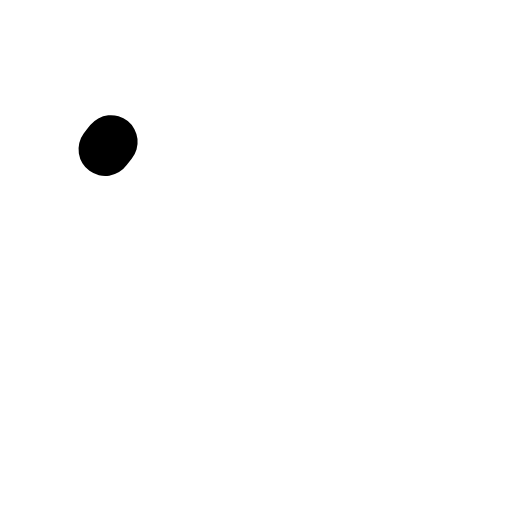
t = 0.00 s
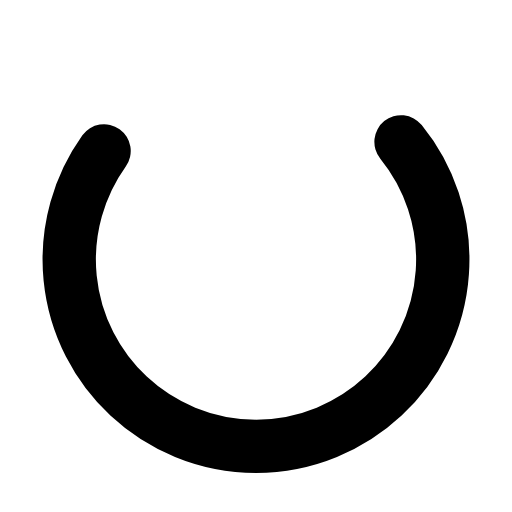
t = 0.31 s
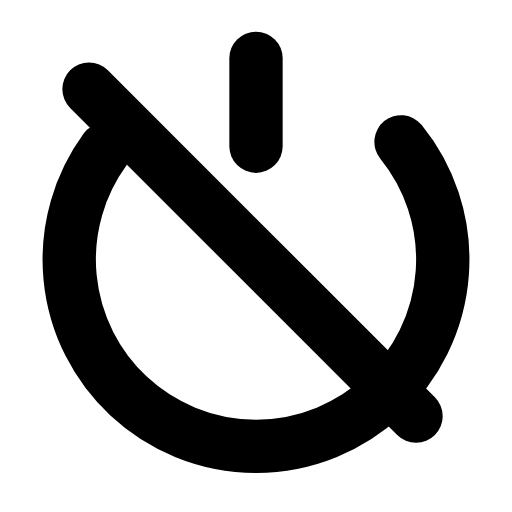
t = 0.62 s
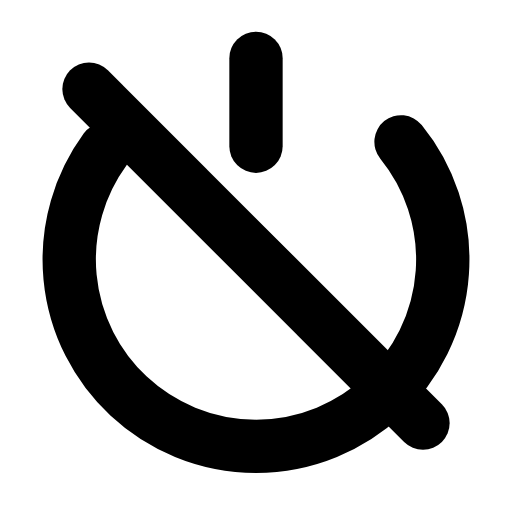
t = 0.93 s
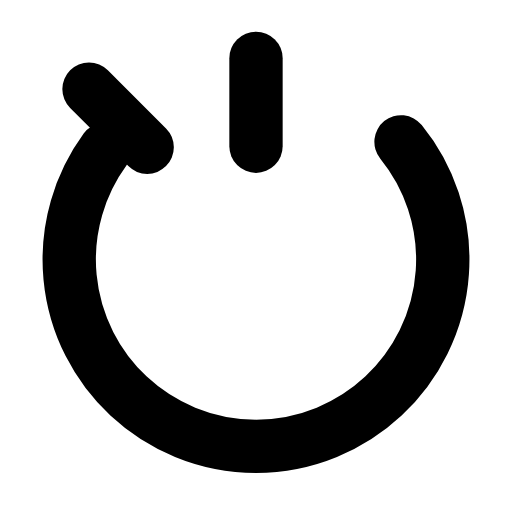
t = 1.26 s
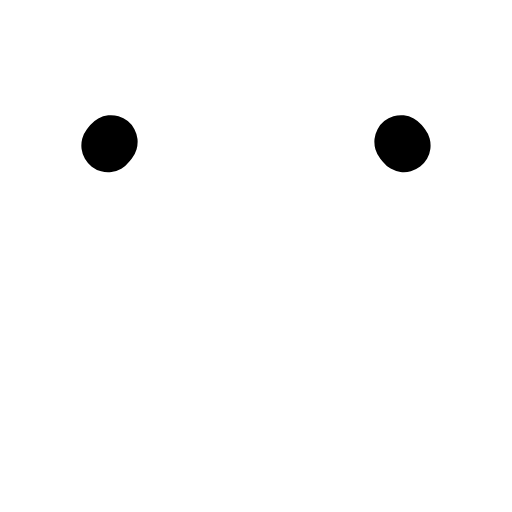
t = 1.60 s

The animated SVG that drew these frames (rendered in a browser with its animation timeline set to each time). Animation: 3 SMIL elements (animate=3); one cycle of 1.90 s, repeats indefinitely.

<svg xmlns="http://www.w3.org/2000/svg" width="24" height="24" viewBox="0 0 24 24" fill="none"><g transform="translate(-0.36 -0.356) scale(1.03)"><path stroke="currentColor" stroke-width="2.427" stroke-linecap="round" stroke-linejoin="round" fill="none" d="M18.6 6.8A8.5 8.5 0 1 1 5.4 6.8" pathLength="1" stroke-dasharray="1"><animate attributeName="stroke-dashoffset" values="1;1;0;0;0;0;1;1;1" keyTimes="0;0.036;0.2025;0.45;0.6;0.765;0.876;0.9;1" dur="1.9s" repeatCount="indefinite" calcMode="spline" keySplines="0.16 1 0.3 1;0.16 1 0.3 1;0.16 1 0.3 1;0.16 1 0.3 1;0.16 1 0.3 1;0.16 1 0.3 1;0.16 1 0.3 1;0.16 1 0.3 1"/></path><line stroke="currentColor" stroke-width="2.427" stroke-linecap="round" stroke-linejoin="round" fill="none" x1="12" y1="3" x2="12" y2="7" pathLength="1" stroke-dasharray="1"><animate attributeName="stroke-dashoffset" values="1;1;0;0;0;0;1;1;1" keyTimes="0;0.18;0.261;0.45;0.6;0.726;0.78;0.9;1" dur="1.9s" repeatCount="indefinite" calcMode="spline" keySplines="0.16 1 0.3 1;0.16 1 0.3 1;0.16 1 0.3 1;0.16 1 0.3 1;0.16 1 0.3 1;0.16 1 0.3 1;0.16 1 0.3 1;0.16 1 0.3 1"/></line><line stroke="currentColor" stroke-width="2.427" stroke-linecap="round" stroke-linejoin="round" fill="none" x1="4.4" y1="4.4" x2="19.6" y2="19.6" pathLength="1" stroke-dasharray="1"><animate attributeName="stroke-dashoffset" values="1;1;0;0;0;0;1;1;1" keyTimes="0;0.261;0.3825;0.45;0.6;0.645;0.726;0.9;1" dur="1.9s" repeatCount="indefinite" calcMode="spline" keySplines="0.16 1 0.3 1;0.16 1 0.3 1;0.16 1 0.3 1;0.16 1 0.3 1;0.16 1 0.3 1;0.16 1 0.3 1;0.16 1 0.3 1;0.16 1 0.3 1"/></line></g></svg>
